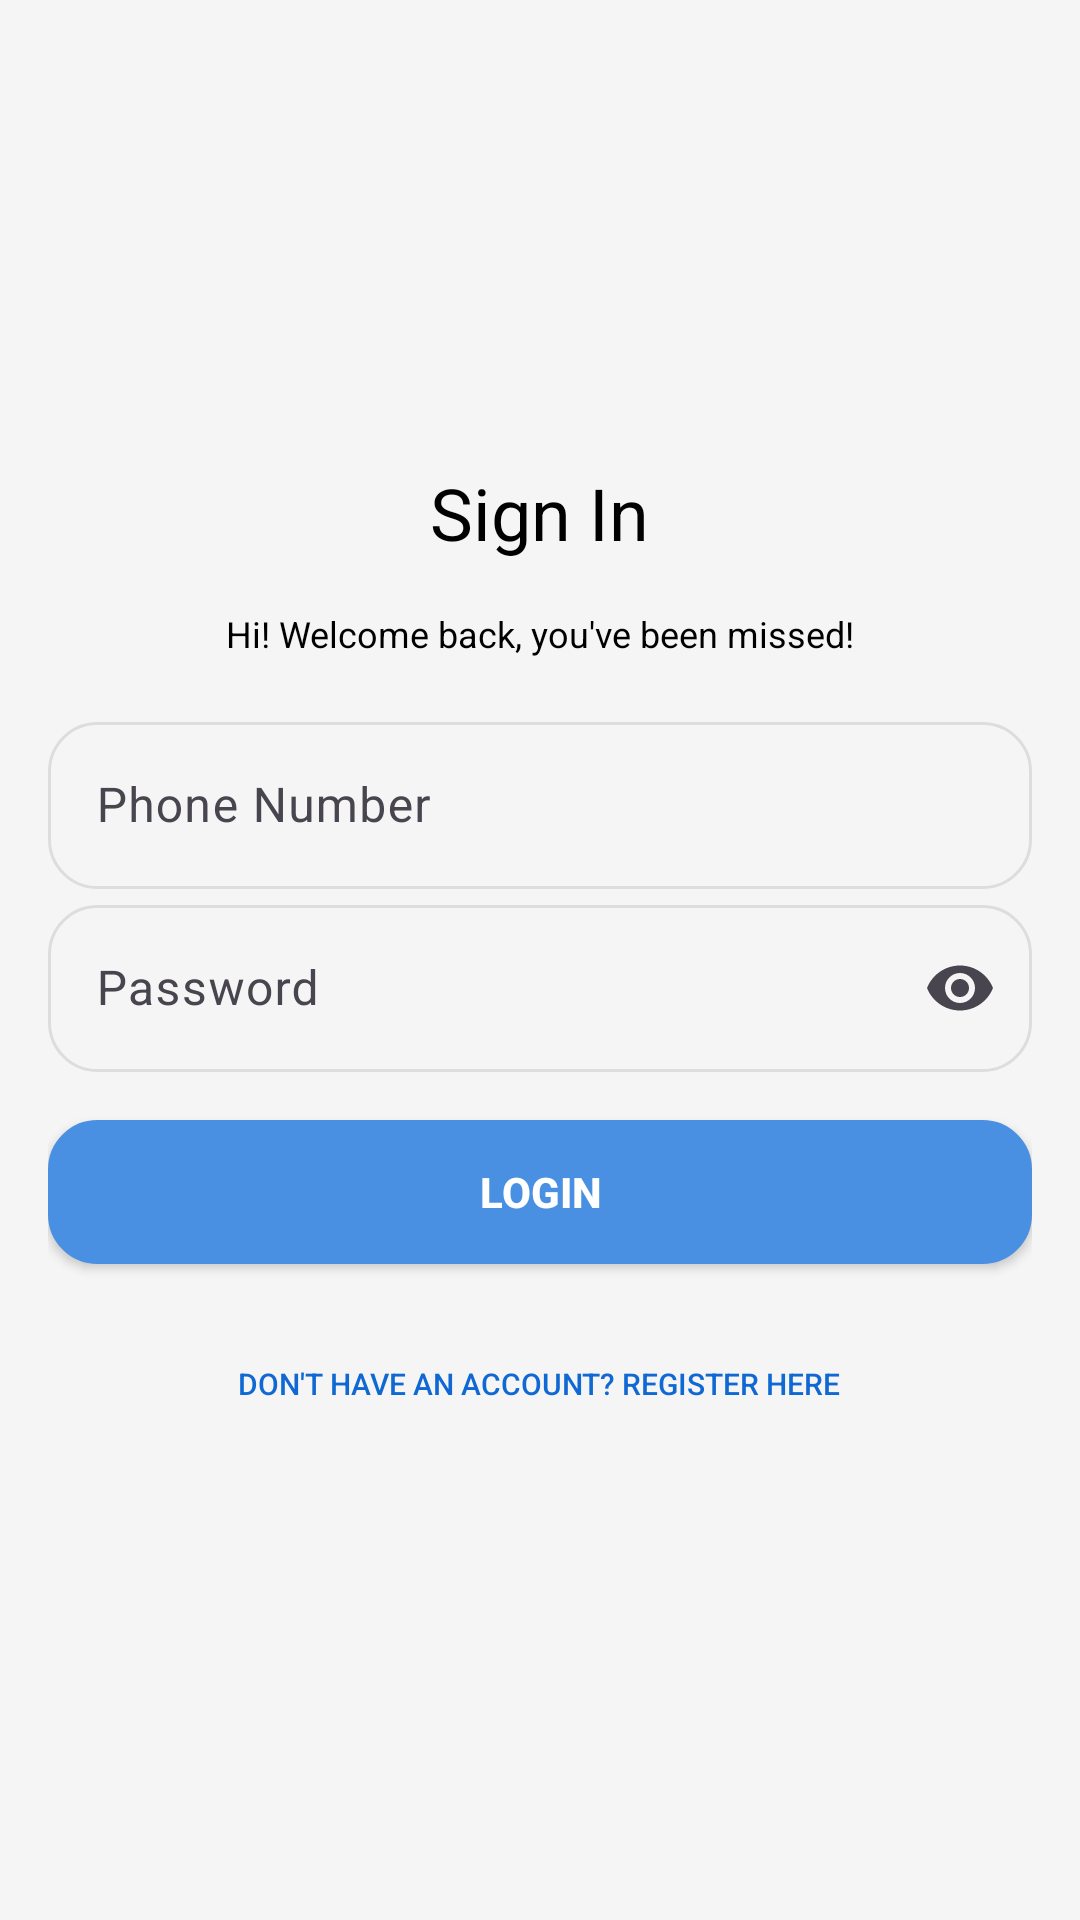

Layout XML and referenced resources for this Android screen:
<!-- AndroidManifest.xml: application theme Theme.Auyrma -->
<!-- res/layout/fragment_login.xml -->
<?xml version="1.0" encoding="utf-8"?>
<LinearLayout
    xmlns:android="http://schemas.android.com/apk/res/android"
    xmlns:app="http://schemas.android.com/apk/res-auto"
    android:layout_width="match_parent"
    android:layout_height="match_parent"
    android:orientation="vertical"
    android:gravity="center"
    android:padding="16dp"
    android:background="#F5F5F5">

    
    <TextView
        android:layout_width="wrap_content"
        android:layout_height="wrap_content"
        android:layout_gravity="center"
        android:paddingBottom="16dp"
        android:text="Sign In"
        android:textColor="#000"
        android:textSize="24sp" />

    <TextView
        android:layout_width="wrap_content"
        android:layout_height="wrap_content"
        android:text="Hi! Welcome back, you've been missed!"
        android:textSize="12sp"
        android:layout_gravity="center"
        android:paddingBottom="16dp"
        android:textColor="#000" />


    
    <com.google.android.material.textfield.TextInputLayout
        android:layout_width="match_parent"
        android:layout_height="wrap_content"
        android:hint="Phone Number"
        app:boxStrokeColor="@color/teal_700">

        <com.google.android.material.textfield.TextInputEditText
            android:id="@+id/phone_input"
            android:layout_width="match_parent"
            android:layout_height="wrap_content"
            android:inputType="phone"
            android:maxLines="1"
            android:background="@drawable/rounded_background"
            />
    </com.google.android.material.textfield.TextInputLayout>

    
    <com.google.android.material.textfield.TextInputLayout
        android:layout_width="match_parent"
        android:layout_height="wrap_content"
        android:hint="Password"
        app:endIconMode="password_toggle"
        app:boxStrokeColor="@color/teal_700">

        <com.google.android.material.textfield.TextInputEditText
            android:id="@+id/password_input"
            android:layout_width="match_parent"
            android:layout_height="wrap_content"
            android:background="@drawable/rounded_background"
            android:inputType="textPassword"
            android:maxLines="1" />

    </com.google.android.material.textfield.TextInputLayout>


    
    <Button
        android:id="@+id/login_button"
        android:layout_width="match_parent"
        android:layout_height="wrap_content"
        android:text="Login"
        android:layout_marginTop="16dp"
        android:textColor="@android:color/white"
        android:textStyle="bold"
        android:background="@drawable/rounded_background"
        android:backgroundTint="@color/blue_light"
       />

    
    <Button
        android:id="@+id/register_button"
        android:layout_width="wrap_content"
        android:layout_height="wrap_content"
        android:text="Don't have an account? Register here"
        android:textSize="10sp"
        android:textColor="@color/teal_700"
        android:background="@android:color/transparent"
        android:layout_marginTop="16dp"
        android:layout_gravity="center" />

</LinearLayout>
<!-- resources referenced by this layout -->
<resources>
  <color name="blue_light">#4A90E2</color>
  <color name="teal_700">#1068D3</color>
  <!-- drawable rounded_background (drawable) -->
  <shape xmlns:android="http://schemas.android.com/apk/res/android">
      <solid android:color="#F5F5F5"
          android:background="#4CA6F8"
          /> 
  
      <corners android:radius="16dp"/> 
      <stroke
          android:width="1dp"
          android:color="#DDDDDD"/> 
  </shape>
  <style name="Theme.Auyrma" parent="Base.Theme.Auyrma" />
  <style name="Base.Theme.Auyrma" parent="Theme.Material3.DayNight.NoActionBar">
          
          
      </style>
</resources>
